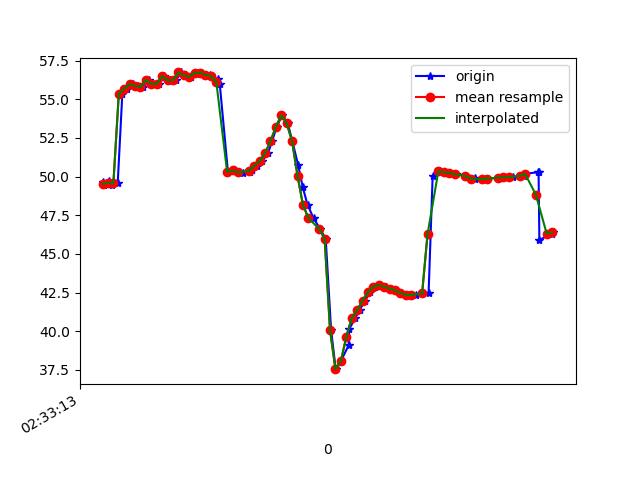

The table this chart was drawn from, first rows:
1617849193282, 544836824672872, 49.63795, 12.222491, -22.876005
1617849193285, 544836843903642, 49.43, 12.03, -23.15
1617849193302, 544836863134412, 49.73, 12.1, -22.59
1617849193316, 544836882365182, 49.48, 12.04, -23.13
1617849193336, 544836901595952, 49.57, 11.9, -22.52
1617849193353, 544836920826722, 55.33, 12.04, -23.61
1617849193372, 544836940057492, 55.69, 12.34, -23.25
1617849193391, 544836959288262, 55.99, 12.53, -22.45
1617849193410, 544836978519032, 55.85, 12.7, -23.28
1617849193431, 544836997749802, 55.8, 12.53, -22.74
1617849193451, 544837016980572, 56.24, 12.84, -22.14
1617849193468, 544837036211342, 56, 12.83, -22.71
1617849193488, 544837055442112, 55.99, 12.75, -22.34
1617849193507, 544837074672882, 56.49, 13.23, -21.65
1617849193526, 544837093903652, 56.22, 13.27, -22.29
1617849193551, 544837113134422, 56.23, 13.3, -21.58
1617849193570, 544837132365192, 56.73, 13.9, -20.63
1617849193587, 544837151595962, 56.55, 14.17, -21.27
1617849193608, 544837170826732, 56.45, 14.11, -20.98
1617849193627, 544837190057502, 56.71, 14.26, -19.97
1617849193646, 544837209288272, 56.71, 14.22, -19.48
1617849193678, 544837228519042, 56.58, 14.03, -19.38
1617849193680, 544837247749812, 56.49, 13.59, -19.44
1617849193706, 544837266980582, 56.29, 12.75, -19.83
1617849193713, 544837286211352, 55.96, 11.53, -20.69
1617849193743, 544837305442122, 50.31, 10.45, -23.32
1617849193769, 544837324672892, 50.39, 8.843, -24.33
1617849193785, 544837343903662, 50.31, 7.478, -27.08
1617849193797, 544837363134432, 50.25, 5.948, -30.24
1617849193823, 544837382365202, 50.28, 4.417, -33.61
1617849193832, 544837401595972, 50.46, 2.988, -37.08
1617849193849, 544837420826742, 50.7, 1.648, -40.57
1617849193869, 544837440057512, 51, 0.4369, -44.02
1617849193891, 544837459288282, 51.51, -0.4856, -47.32
1617849193906, 544837478519052, 52.29, -1.117, -50.46
1617849193923, 544837497749822, 53.21, -1.617, -53.25
1617849193943, 544837516980592, 53.96, -2.073, -55.85
1617849193964, 544837536211362, 53.44, -3.098, -59
1617849193981, 544837555442132, 52.27, -4.488, -61.83
1617849194002, 544837574672902, 50.77, -5.993, -64.16
1617849194019, 544837593903672, 49.33, -7.27, -66.01
1617849194037, 544837613134442, 48.17, -8.122, -67.44
1617849194059, 544837632365212, 47.32, -8.59, -68.37
1617849194083, 544837651595982, 46.62, -8.883, -68.72
1617849194104, 544837670826752, 45.99, -9.029, -68.55
1617849194124, 544837690057522, 40.08, -8.181, -65.66
1617849194141, 544837709288292, 37.55, -8.132, -66.71
1617849194160, 544837728519062, 38.07, -7.092, -64.96
1617849194189, 544837747749832, 39.11, -5.781, -62.49
1617849194191, 544837766980602, 40.15, -4.307, -59.57
1617849194213, 544837786211372, 40.85, -2.836, -56.36
1617849194229, 544837805442142, 41.37, -1.302, -52.95
1617849194249, 544837824672912, 41.98, 0.4874, -49.35
1617849194268, 544837843903682, 42.54, 2.521, -45.72
1617849194286, 544837863134452, 42.89, 4.561, -42.12
1617849194306, 544837882365222, 42.99, 6.427, -38.63
1617849194326, 544837901595992, 42.88, 8.043, -35.41
1617849194346, 544837920826762, 42.76, 9.59, -32.7
1617849194362, 544837940057532, 42.65, 10.99, -30.54
1617849194383, 544837959288302, 42.48, 12.02, -28.85
1617849194403, 544837978519072, 42.36, 12.75, -27.66
... 28 more rows
